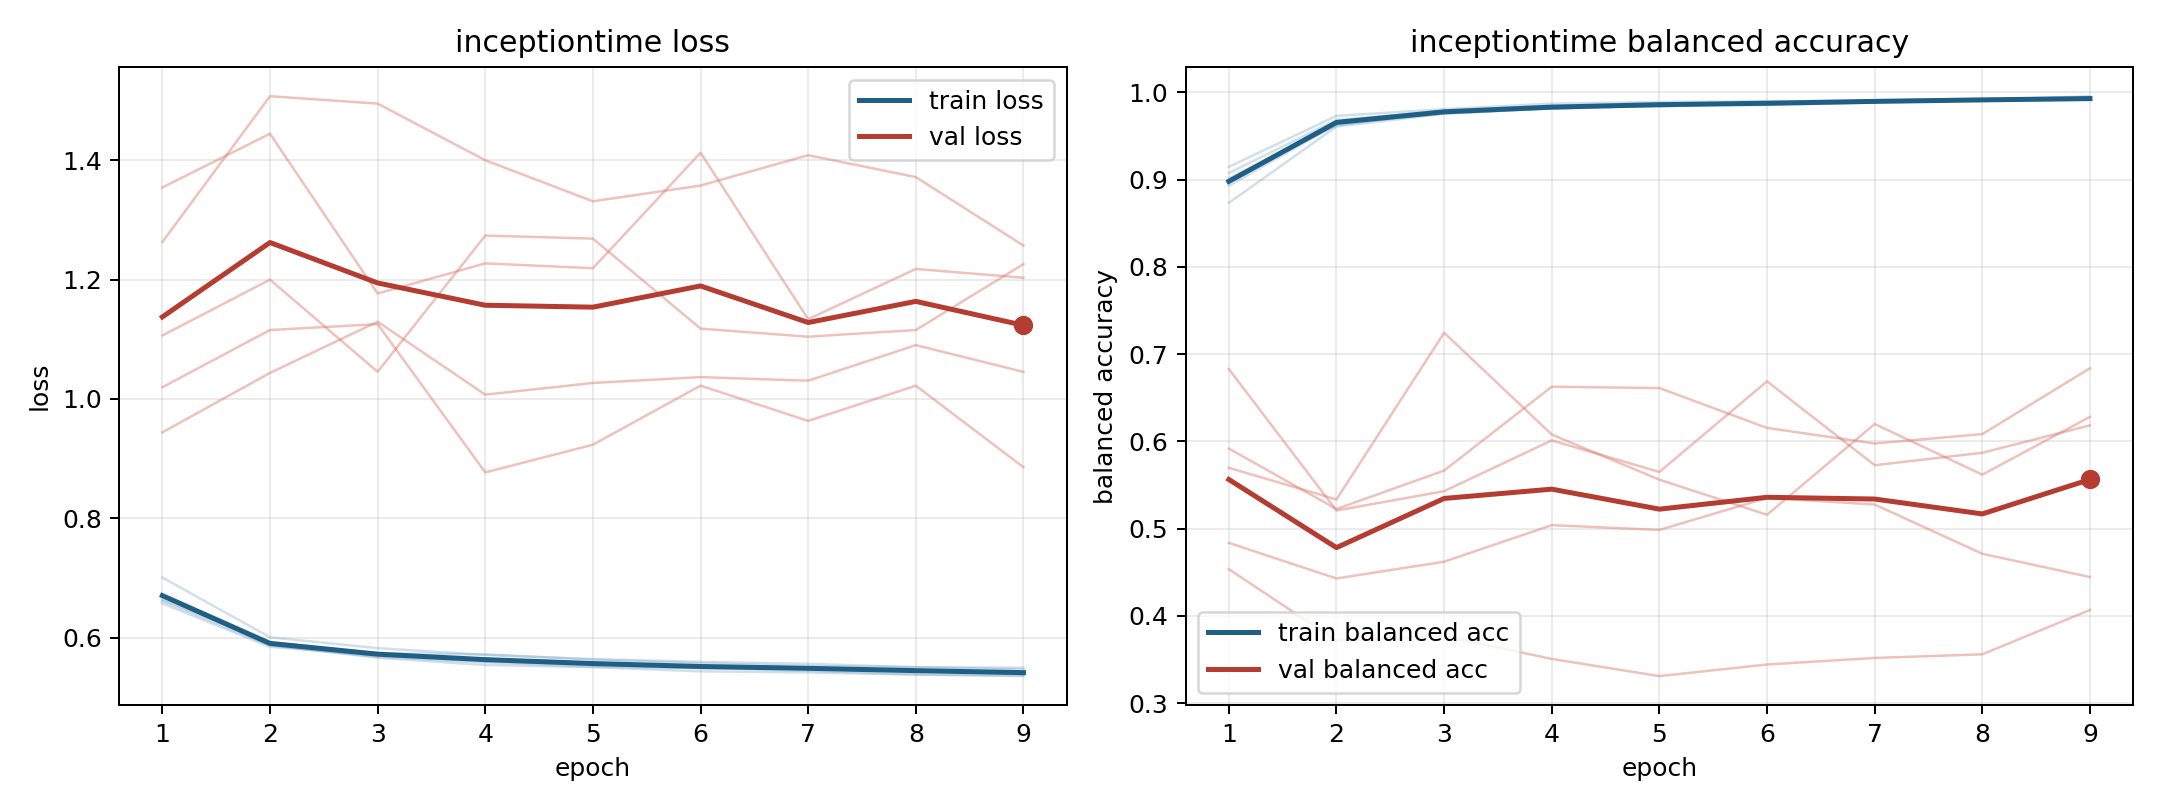

Values plotted in this chart, from the file beside it:
model, fold, epoch, train_loss, train_balanced_accuracy, val_loss, val_balanced_accuracy
inceptiontime, 1, 1, 0.6575, 0.9146, 1.263, 0.4535
inceptiontime, 1, 2, 0.5845, 0.973, 1.507, 0.3715
inceptiontime, 1, 3, 0.5707, 0.9806, 1.495, 0.3769
inceptiontime, 1, 4, 0.56, 0.987, 1.4, 0.3506
inceptiontime, 1, 5, 0.5541, 0.9889, 1.331, 0.331
inceptiontime, 1, 6, 0.5491, 0.9898, 1.357, 0.3442
inceptiontime, 1, 7, 0.5484, 0.9902, 1.408, 0.3518
inceptiontime, 1, 8, 0.546, 0.9912, 1.372, 0.3559
inceptiontime, 1, 9, 0.5383, 0.9955, 1.257, 0.4068
inceptiontime, 2, 1, 0.6688, 0.8929, 1.354, 0.5696
inceptiontime, 2, 2, 0.5872, 0.9631, 1.444, 0.5334
inceptiontime, 2, 3, 0.5677, 0.9758, 1.177, 0.7244
inceptiontime, 2, 4, 0.5588, 0.9815, 1.227, 0.6078
inceptiontime, 2, 5, 0.5511, 0.9861, 1.219, 0.556
inceptiontime, 2, 6, 0.5491, 0.9861, 1.412, 0.5158
inceptiontime, 2, 7, 0.5444, 0.9904, 1.134, 0.6199
inceptiontime, 2, 8, 0.5384, 0.9925, 1.218, 0.5618
inceptiontime, 2, 9, 0.5368, 0.992, 1.203, 0.628
inceptiontime, 3, 1, 0.6637, 0.9074, 0.9439, 0.6828
inceptiontime, 3, 2, 0.5923, 0.9684, 1.044, 0.5207
inceptiontime, 3, 3, 0.5743, 0.9784, 1.129, 0.5429
inceptiontime, 3, 4, 0.5719, 0.9811, 1.007, 0.601
inceptiontime, 3, 5, 0.5634, 0.9848, 1.027, 0.5649
inceptiontime, 3, 6, 0.5572, 0.9874, 1.037, 0.6688
inceptiontime, 3, 7, 0.5524, 0.9893, 1.031, 0.5726
inceptiontime, 3, 8, 0.5506, 0.9904, 1.09, 0.5869
inceptiontime, 3, 9, 0.5495, 0.9912, 1.045, 0.6183
inceptiontime, 4, 1, 0.7008, 0.8733, 1.02, 0.5917
inceptiontime, 4, 2, 0.6006, 0.9608, 1.115, 0.5224
inceptiontime, 4, 3, 0.5824, 0.9753, 1.125, 0.5665
inceptiontime, 4, 4, 0.5711, 0.9819, 0.8769, 0.6626
inceptiontime, 4, 5, 0.5639, 0.9855, 0.9233, 0.661
inceptiontime, 4, 6, 0.5595, 0.9854, 1.022, 0.6154
inceptiontime, 4, 7, 0.5562, 0.9883, 0.9632, 0.5975
inceptiontime, 4, 8, 0.5505, 0.9911, 1.022, 0.6083
inceptiontime, 4, 9, 0.5469, 0.9933, 0.8856, 0.6838
inceptiontime, 5, 1, 0.6617, 0.9015, 1.106, 0.4837
inceptiontime, 5, 2, 0.5874, 0.9621, 1.2, 0.4428
inceptiontime, 5, 3, 0.5664, 0.978, 1.045, 0.462
inceptiontime, 5, 4, 0.5542, 0.9836, 1.274, 0.504
inceptiontime, 5, 5, 0.5506, 0.9836, 1.269, 0.4985
inceptiontime, 5, 6, 0.5435, 0.9883, 1.118, 0.5351
inceptiontime, 5, 7, 0.5417, 0.9897, 1.104, 0.5276
inceptiontime, 5, 8, 0.538, 0.9912, 1.115, 0.4711
inceptiontime, 5, 9, 0.5356, 0.992, 1.226, 0.4445
